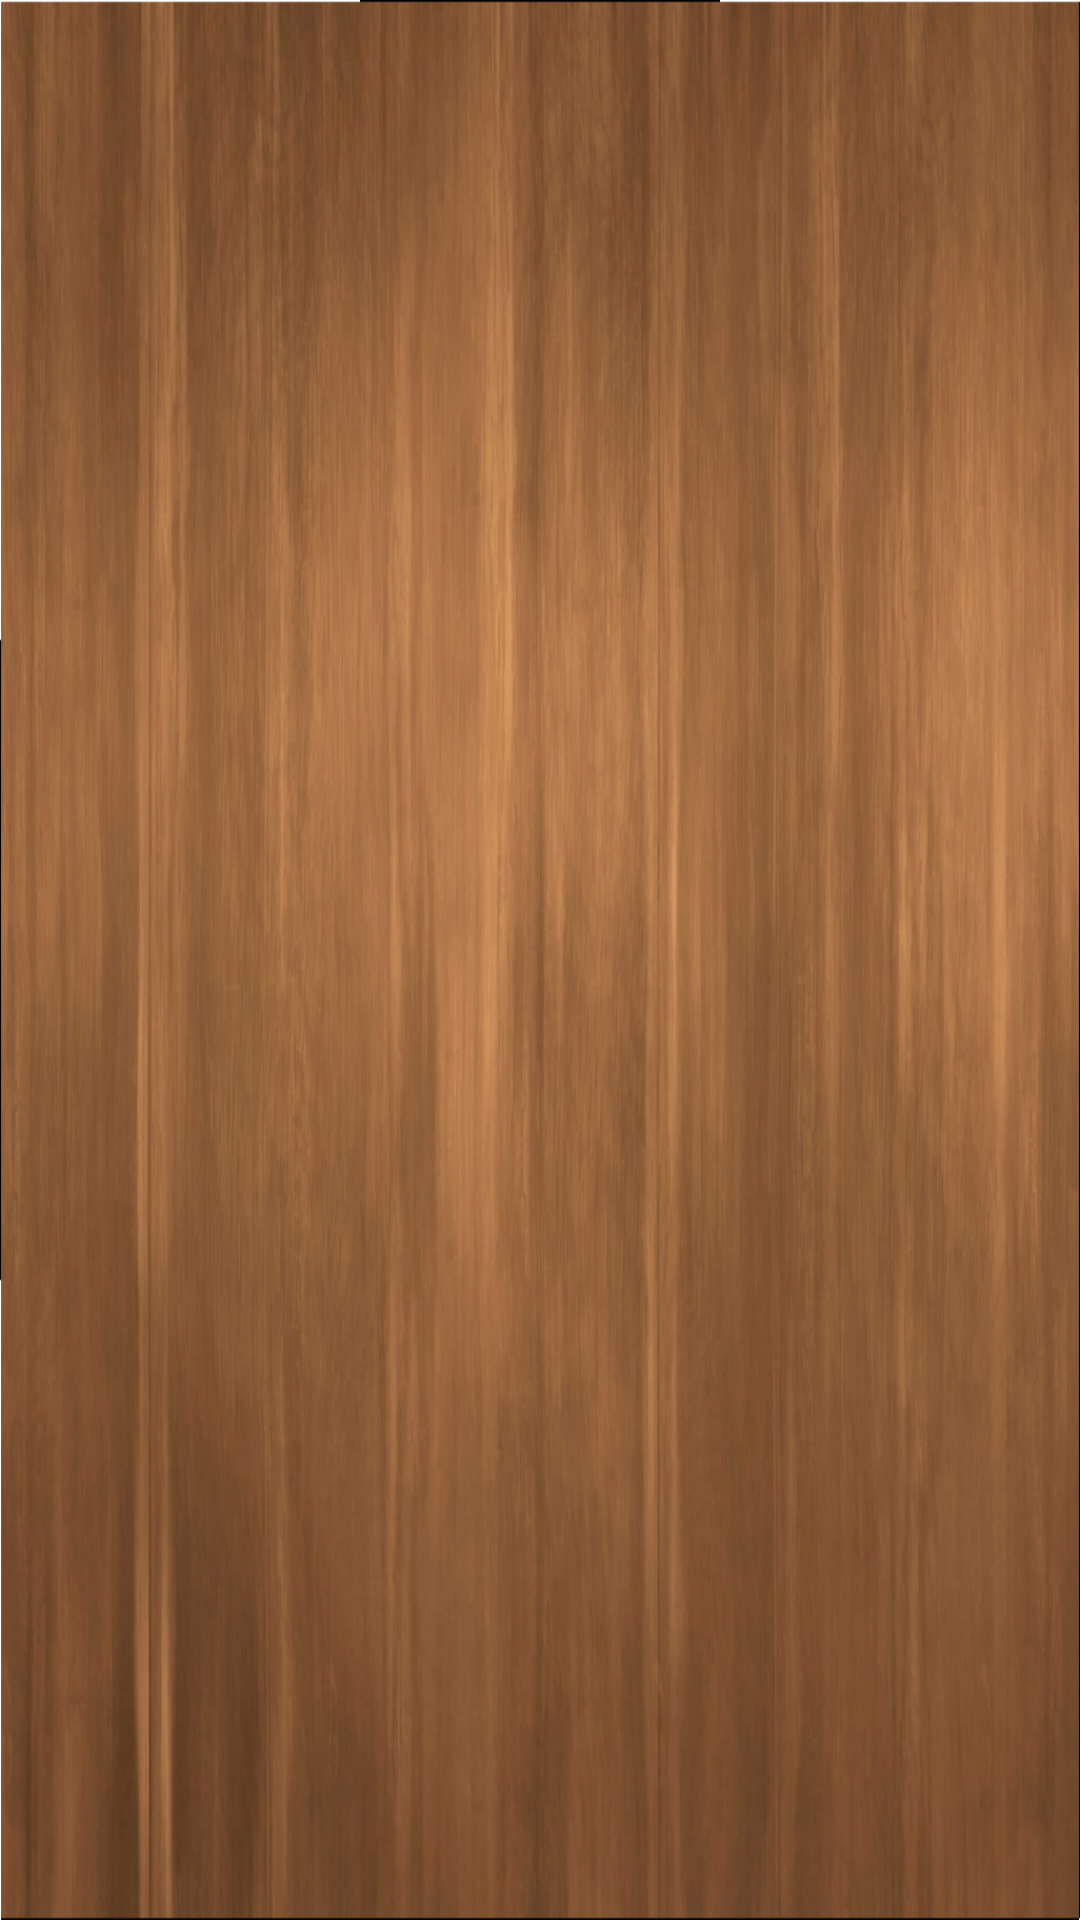

Write the Android layout XML for this screen, with the resource values it uses.
<!-- AndroidManifest.xml: application theme AppTheme.NoActionBar -->
<!-- res/layout/activity_current_location_page.xml -->
<?xml version="1.0" encoding="utf-8"?>
<FrameLayout xmlns:android="http://schemas.android.com/apk/res/android"
    xmlns:tools="http://schemas.android.com/tools"
    android:layout_width="match_parent"
    android:layout_height="match_parent"
    android:animateLayoutChanges="true"
    android:background="@color/relative_trans"
    android:id="@+id/Current_weather_activity"
    tools:context=".Main.CurrentLocationPage">
  </FrameLayout>
<!-- resources referenced by this layout -->
<resources>
  <color name="relative_trans">#00f9fbfc</color>
  <style name="AppTheme.NoActionBar">
          <item name="windowActionBar">false</item>
          <item name="windowNoTitle">true</item>
          <item name="android:typeface">serif</item>
          <item name="android:windowBackground">@mipmap/bg_wood</item>
          <item name="android:windowDrawsSystemBarBackgrounds" tools:targetApi="lollipop">true</item>
          <item name="android:statusBarColor" tools:targetApi="lollipop">@android:color/transparent</item>
          <item name="android:textColor">@color/white</item>
      </style>
  <color name="white">#FFFFFF</color>
</resources>
